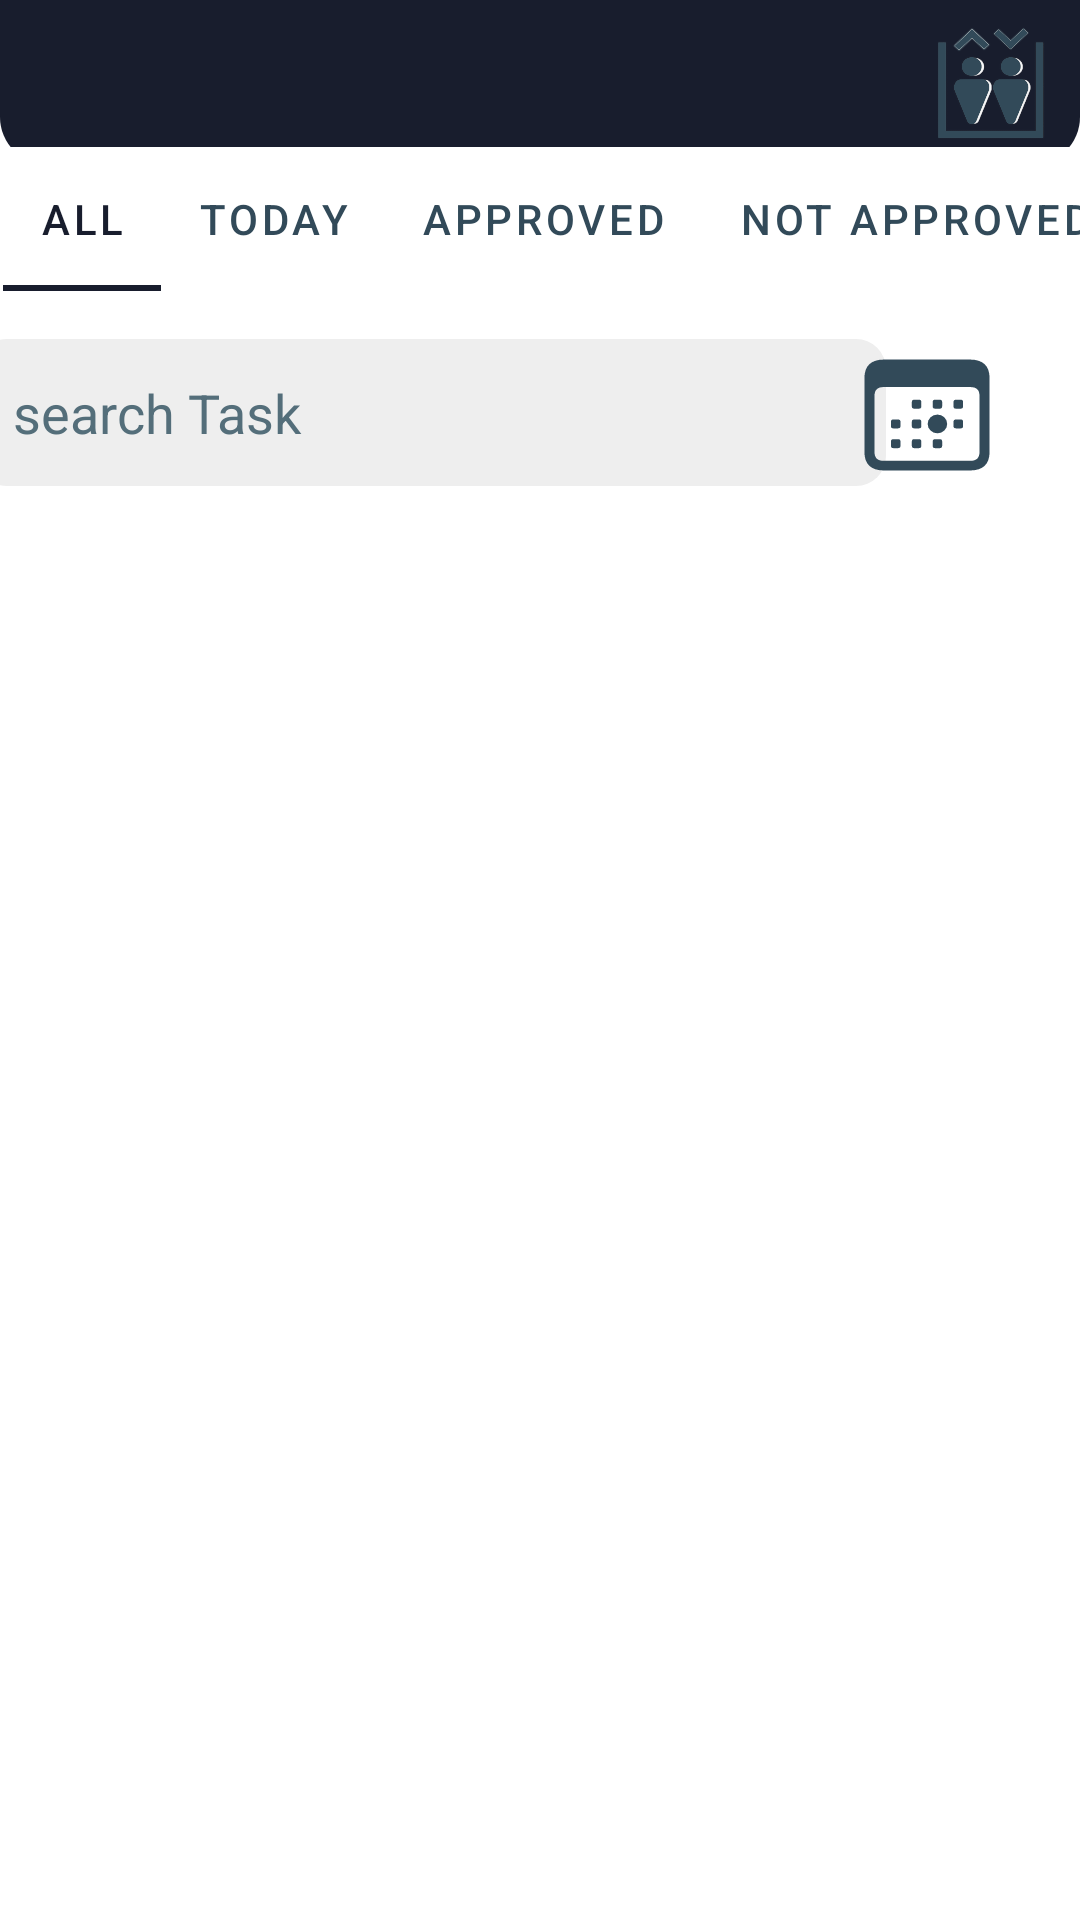

Reconstruct the res/layout file that produces this screen, plus the resources it refers to.
<!-- AndroidManifest.xml: application theme Theme.MEC -->
<!-- res/layout/fragment_employee_tasks_list.xml -->
<?xml version="1.0" encoding="utf-8"?>
<androidx.constraintlayout.widget.ConstraintLayout xmlns:android="http://schemas.android.com/apk/res/android"
    xmlns:app="http://schemas.android.com/apk/res-auto"
    xmlns:tools="http://schemas.android.com/tools"
    android:layout_width="match_parent"
    android:layout_height="match_parent"
    tools:ignore="VisualLintBounds">

    <include
        android:id="@+id/toolbar"
        layout="@layout/view_toolbar"
        android:layout_width="wrap_content"
        android:layout_height="wrap_content"
        app:layout_constraintStart_toStartOf="parent"
        app:layout_constraintTop_toTopOf="parent" />

    <HorizontalScrollView
        android:layout_width="match_parent"
        android:layout_height="wrap_content"
        android:scrollbars="none"
        app:layout_constraintEnd_toEndOf="parent"
        app:layout_constraintStart_toStartOf="parent"
        app:layout_constraintTop_toTopOf="parent">

        <com.google.android.material.tabs.TabLayout
            android:id="@+id/tabLayout2"
            android:layout_width="wrap_content"
            android:layout_height="wrap_content"
            android:layout_marginStart="1dp"
            android:layout_marginTop="49dp"
            android:layout_marginEnd="1dp"
            app:tabIndicatorColor="@color/darkNavy"
            app:tabSelectedTextColor="@color/darkNavy"
            app:tabTextColor="@color/blueNavy">

            <com.google.android.material.tabs.TabItem
                android:layout_width="wrap_content"
                android:layout_height="wrap_content"
                android:text="@string/all" />

            <com.google.android.material.tabs.TabItem
                android:layout_width="wrap_content"
                android:layout_height="wrap_content"
                android:text="@string/today" />

            <com.google.android.material.tabs.TabItem
                android:layout_width="wrap_content"
                android:layout_height="wrap_content"
                android:text="@string/approved" />

            <com.google.android.material.tabs.TabItem
                android:layout_width="wrap_content"
                android:layout_height="wrap_content"
                android:text="@string/not_approved" />

            <com.google.android.material.tabs.TabItem
                android:layout_width="wrap_content"
                android:layout_height="wrap_content"
                android:text="Done" />

        </com.google.android.material.tabs.TabLayout>
    </HorizontalScrollView>

    <androidx.recyclerview.widget.RecyclerView
        android:id="@+id/rv_maintenance_list"
        android:layout_width="408dp"
        android:layout_height="542dp"
        android:layout_marginTop="30dp"
        android:paddingHorizontal="10dp"
        app:layout_constraintEnd_toEndOf="parent"
        app:layout_constraintStart_toStartOf="parent"
        app:layout_constraintTop_toBottomOf="@+id/date_button" />

    <Button
        android:id="@+id/date_button"
        style="@style/genericButton"
        android:layout_width="50dp"
        android:layout_height="48dp"
        android:layout_marginTop="114dp"
        android:layout_marginEnd="26dp"
        android:layout_marginBottom="30dp"
        android:background="@drawable/f7__calendar_today"
        android:clickable="true"
        android:contentDescription="@string/search"
        app:layout_constraintBottom_toTopOf="@+id/rv_maintenance_list"
        app:layout_constraintEnd_toEndOf="parent"
        app:layout_constraintTop_toTopOf="parent" />

    <LinearLayout
        android:id="@+id/searchLayout"
        android:layout_width="303dp"
        android:layout_height="49dp"
        android:layout_marginStart="18dp"
        android:layout_marginEnd="15dp"
        android:layout_marginBottom="30dp"
        android:alpha="1"
        android:background="@drawable/search_background"
        android:gravity="center_vertical"
        android:orientation="horizontal"
        android:padding="8dp"
        app:layout_constraintBottom_toTopOf="@+id/rv_maintenance_list"
        app:layout_constraintEnd_toStartOf="@+id/date_button"
        app:layout_constraintStart_toStartOf="parent">

        <EditText
            android:id="@+id/searchEditText"
            android:layout_width="0dp"
            android:layout_height="match_parent"
            android:layout_weight="1"
            android:background="@null"
            android:hint="search Task"
            android:importantForAutofill="no"
            android:inputType="text"
            android:minHeight="48dp"
            android:padding="4dp"
            android:singleLine="true"
            android:textAlignment="viewStart"
            android:textColor="@color/darkNavy"
            android:textColorHint="#546E7A"
            android:textSize="18sp"
            tools:ignore="DuplicateSpeakableTextCheck,VisualLintTextFieldSize,TouchTargetSizeCheck" />

        <ImageButton
            android:id="@+id/searchButton"
            android:layout_width="wrap_content"
            android:layout_height="match_parent"
            android:background="@null"
            android:contentDescription="@string/search"
            android:src="@drawable/ic_baseline_person_24"
            tools:ignore="TouchTargetSizeCheck,DuplicateSpeakableTextCheck" />
    </LinearLayout>

    <ProgressBar
        android:id="@+id/progressBar"
        android:layout_width="wrap_content"
        android:layout_height="wrap_content"
        android:animationResolution="@integer/material_motion_duration_medium_2"
        android:background="@drawable/loading_background"
        android:backgroundTint="@color/Gray"
        android:indeterminateTint="@color/blueNavy"
        android:visibility="gone"
        app:layout_constraintBottom_toBottomOf="parent"
        app:layout_constraintEnd_toEndOf="parent"
        app:layout_constraintStart_toStartOf="parent"
        app:layout_constraintTop_toTopOf="parent" />

</androidx.constraintlayout.widget.ConstraintLayout>
<!-- res/layout/view_toolbar.xml (included above) -->
<?xml version="1.0" encoding="utf-8"?>
<androidx.constraintlayout.widget.ConstraintLayout xmlns:android="http://schemas.android.com/apk/res/android"
    xmlns:app="http://schemas.android.com/apk/res-auto"
    xmlns:tools="http://schemas.android.com/tools"
    android:layout_width="match_parent"
    android:layout_height="55dp">

    <View
        android:id="@+id/view_toolbar"
        android:layout_width="match_parent"
        android:layout_height="55dp"
        android:background="@drawable/custom_toolbar"
        app:layout_constraintTop_toTopOf="parent" />


    <ImageView
        android:id="@+id/iv_back"
        android:layout_width="wrap_content"
        android:layout_height="wrap_content"
        android:layout_marginStart="10dp"
        android:contentDescription="@string/app_name"
        android:scaleType="fitXY"
        android:src="@drawable/ic_baseline_arrow_back_24"
        android:visibility="gone"
        app:layout_constraintBottom_toBottomOf="@id/view_toolbar"
        app:layout_constraintStart_toStartOf="parent"
        app:layout_constraintTop_toTopOf="@id/view_toolbar"
        app:tint="@color/white"
        tools:visibility="visible" />

    <ImageView
        android:id="@+id/iv_menu"
        android:layout_width="wrap_content"
        android:layout_height="wrap_content"
        android:layout_marginEnd="10dp"
        android:contentDescription="@string/app_name"
        android:scaleType="fitXY"
        android:src="@drawable/ic_baseline_menu_24"
        android:visibility="gone"
        app:layout_constraintBottom_toBottomOf="@id/view_toolbar"
        app:layout_constraintEnd_toEndOf="parent"
        app:layout_constraintTop_toTopOf="@id/view_toolbar"
        app:tint="@color/white"
        tools:visibility="visible" />


    <ImageView
        android:id="@+id/iv_title"
        android:layout_width="40dp"
        android:layout_height="40dp"
        android:layout_marginTop="3dp"
        android:layout_marginEnd="10dp"
        android:layout_marginBottom="3dp"
        android:backgroundTint="@color/white"
        android:contentDescription="@string/app_name"
        android:foregroundTint="#FFFFFF"
        android:foregroundTintMode="src_over"
        android:scaleType="fitXY"
        android:src="@drawable/mec_icon"
        android:tintMode="src_in"
        app:layout_constraintBottom_toBottomOf="@id/view_toolbar"
        app:layout_constraintEnd_toStartOf="@id/iv_menu"
        app:layout_constraintTop_toTopOf="@id/view_toolbar" />
</androidx.constraintlayout.widget.ConstraintLayout>
<!-- resources referenced by this layout -->
<resources>
  <color name="Gray">#EEEEEE</color>
  <color name="blueNavy">#324A59</color>
  <color name="darkNavy">#181D2D</color>
  <color name="white">#FFFFFFFF</color>
  <!-- drawable custom_toolbar (drawable) -->
  <shape xmlns:android="http://schemas.android.com/apk/res/android">
      <solid android:color="@color/darkNavy" />
      <corners
          android:bottomLeftRadius="16dp"
          android:bottomRightRadius="16dp" />
      <padding
          android:left="4dp"
          android:top="0dp"
          android:right="4dp"
          android:bottom="4dp" />
  </shape>
  <!-- drawable f7__calendar_today: vector/xml drawable (drawable, 2224 chars, omitted) -->
  <!-- drawable loading_background (drawable) -->
  <?xml version="1.0" encoding="utf-8"?>
  <shape xmlns:android="http://schemas.android.com/apk/res/android"
      android:shape="rectangle">
      <corners android:radius="30dp" />
      <solid android:color="@color/Gray" />
  </shape>
  <!-- drawable mec_icon: png bitmap (drawable, 61148 bytes) -->
  <!-- drawable search_background (drawable) -->
  <?xml version="1.0" encoding="UTF-8"?>
  <shape xmlns:android="http://schemas.android.com/apk/res/android">
      <solid android:color="@color/Gray"/>
      <corners android:radius="10sp"/>
      <padding android:left="0dp" android:top="0dp" android:right="0dp" android:bottom="0dp" />
  </shape>
  <string name="all">All</string>
  <string name="app_name">MEC</string>
  <string name="approved">Approved</string>
  <string name="not_approved">Not Approved</string>
  <string name="search">Search</string>
  <string name="today">Today</string>
  <style name="genericButton" parent="Widget.MaterialComponents.Button">
          <item name="android:layout_width">match_parent</item>
          <item name="android:layout_height">wrap_content</item>
          <item name="android:textColor">@color/white</item>
          <item name="android:textStyle">bold</item>
          <item name="backgroundTint">@color/blueNavy</item>
          <item name="cornerRadius">9dp</item>
          <item name="textAllCaps">false</item>
          <item name="android:gravity">center</item>
      </style>
  <style name="Theme.MEC" parent="Theme.MaterialComponents.DayNight.DarkActionBar">
          
          <item name="colorPrimary">@color/purple_500</item>
          <item name="colorPrimaryVariant">@color/purple_700</item>
          <item name="colorOnPrimary">@color/white</item>
          
          <item name="colorSecondary">@color/teal_200</item>
          <item name="colorSecondaryVariant">@color/teal_700</item>
          <item name="colorOnSecondary">@color/black</item>
          
          <item name="android:statusBarColor">?attr/colorPrimaryVariant</item>
          
      </style>
  <color name="purple_500">#FF6200EE</color>
  <color name="purple_700">#FF3700B3</color>
  <color name="teal_200">#FF03DAC5</color>
  <color name="teal_700">#FF018786</color>
  <color name="black">#FF000000</color>
</resources>
